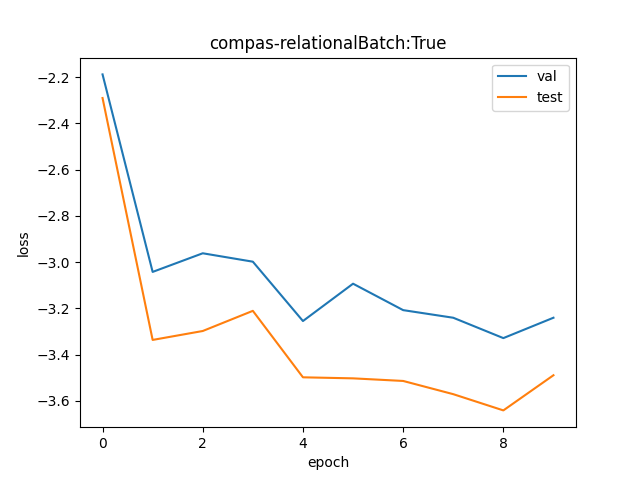

The data file committed next to this chart (first rows):
val, test
0.1122, 0.1013
0.04774, 0.03557
0.05175, 0.03698
0.0499, 0.04035
0.0386, 0.03026
0.04537, 0.03013
0.04047, 0.02979
0.03916, 0.02814
0.03586, 0.02623
0.03916, 0.03054
